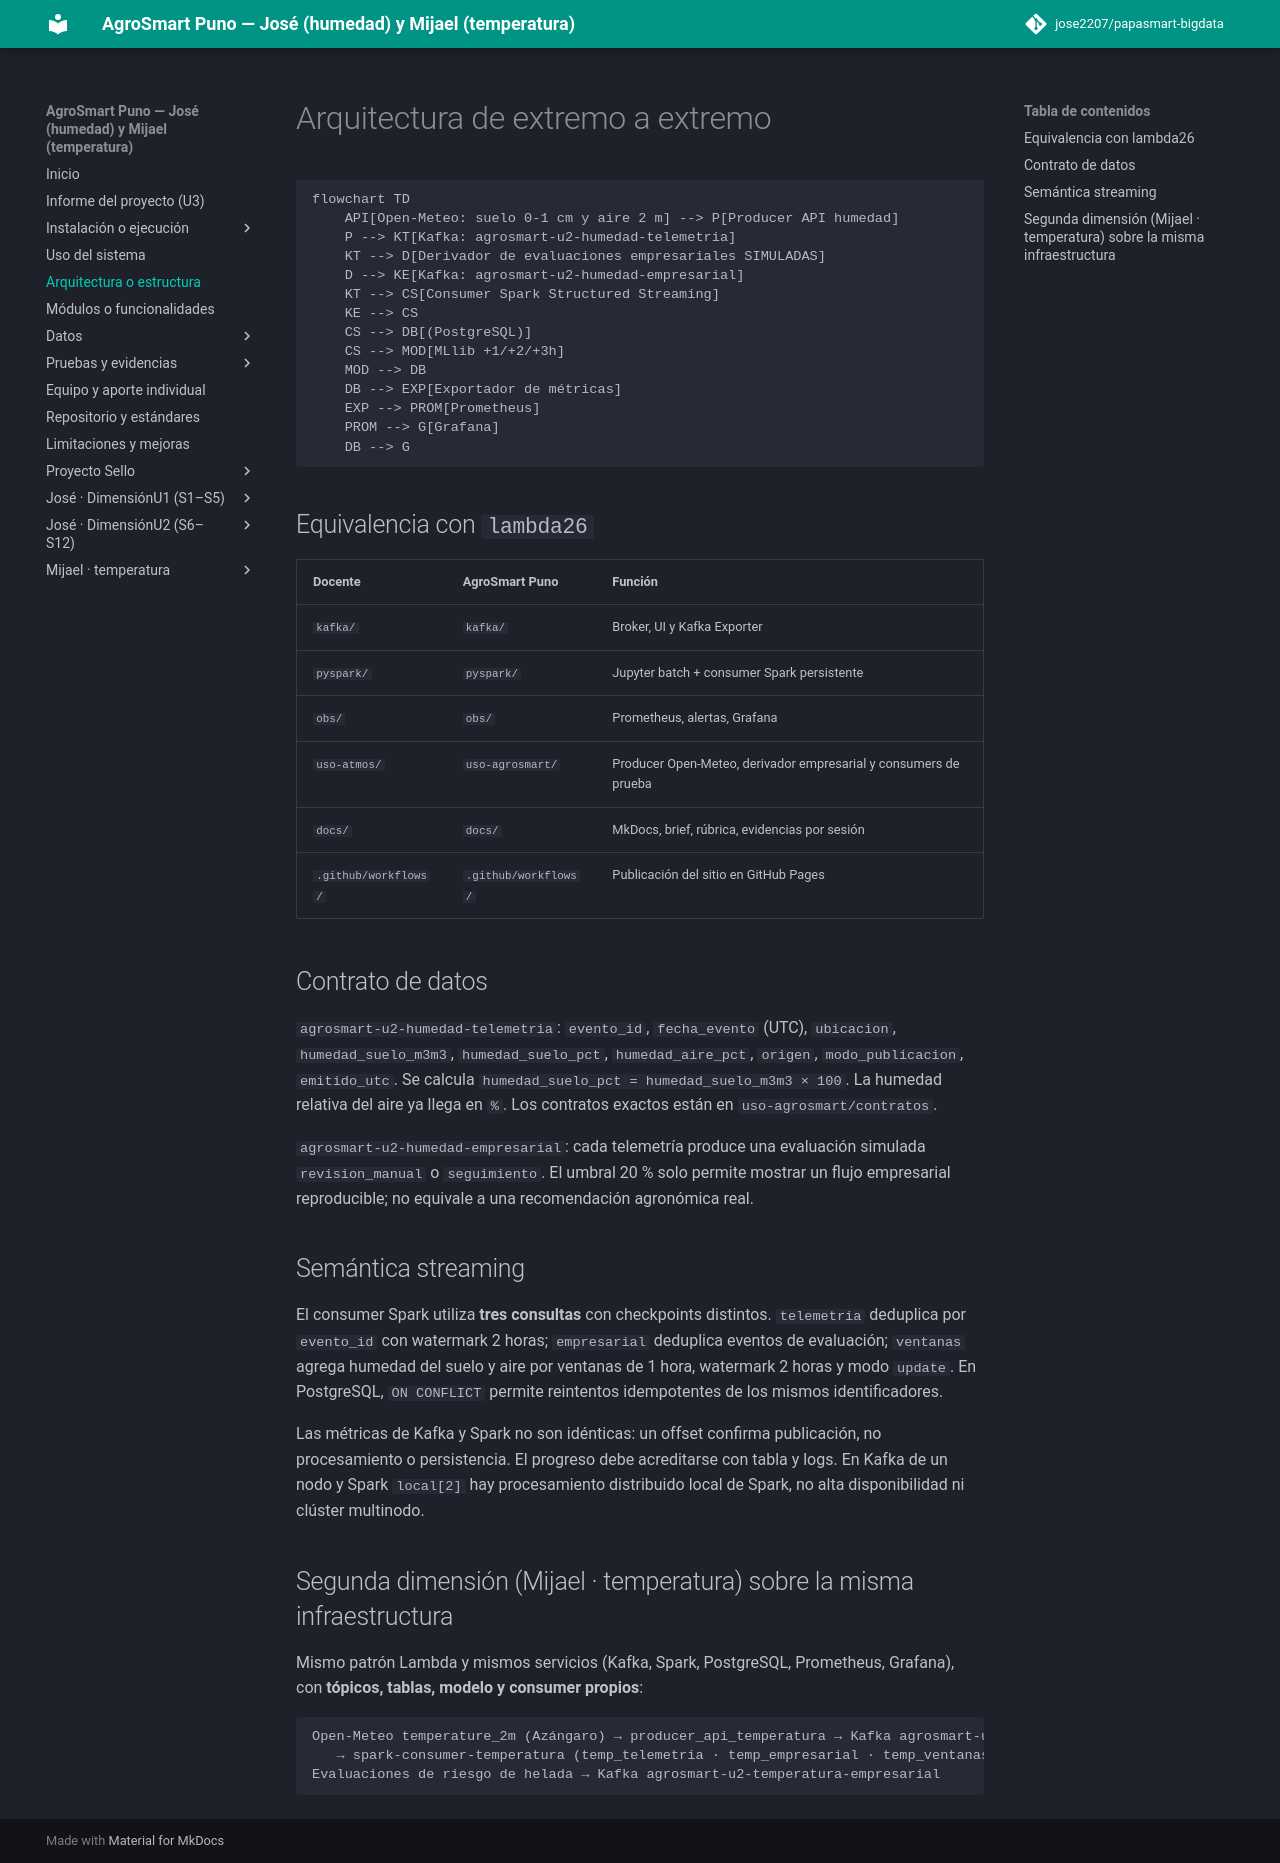

repository: jose2207/papasmart-bigdata · page: arquitectura/index.html · generator: mkdocs

# Arquitectura de extremo a extremo

```mermaid
flowchart TD
    API[Open-Meteo: suelo 0-1 cm y aire 2 m] --> P[Producer API humedad]
    P --> KT[Kafka: agrosmart-u2-humedad-telemetria]
    KT --> D[Derivador de evaluaciones empresariales SIMULADAS]
    D --> KE[Kafka: agrosmart-u2-humedad-empresarial]
    KT --> CS[Consumer Spark Structured Streaming]
    KE --> CS
    CS --> DB[(PostgreSQL)]
    CS --> MOD[MLlib +1/+2/+3h]
    MOD --> DB
    DB --> EXP[Exportador de métricas]
    EXP --> PROM[Prometheus]
    PROM --> G[Grafana]
    DB --> G
```

## Equivalencia con `lambda26`

| Docente | AgroSmart Puno | Función |
|---|---|---|
| `kafka/` | `kafka/` | Broker, UI y Kafka Exporter |
| `pyspark/` | `pyspark/` | Jupyter batch + consumer Spark persistente |
| `obs/` | `obs/` | Prometheus, alertas, Grafana |
| `uso-atmos/` | `uso-agrosmart/` | Producer Open-Meteo, derivador empresarial y consumers de prueba |
| `docs/` | `docs/` | MkDocs, brief, rúbrica, evidencias por sesión |
| `.github/workflows/` | `.github/workflows/` | Publicación del sitio en GitHub Pages |

## Contrato de datos

`agrosmart-u2-humedad-telemetria`: `evento_id`, `fecha_evento` (UTC), `ubicacion`, `humedad_suelo_m3m3`, `humedad_suelo_pct`, `humedad_aire_pct`, `origen`, `modo_publicacion`, `emitido_utc`. Se calcula `humedad_suelo_pct = humedad_suelo_m3m3 × 100`. La humedad relativa del aire ya llega en `%`. Los contratos exactos están en `uso-agrosmart/contratos`.

`agrosmart-u2-humedad-empresarial`: cada telemetría produce una evaluación simulada `revision_manual` o `seguimiento`. El umbral 20 % solo permite mostrar un flujo empresarial reproducible; no equivale a una recomendación agronómica real.

## Semántica streaming

El consumer Spark utiliza **tres consultas** con checkpoints distintos. `telemetria` deduplica por `evento_id` con watermark 2 horas; `empresarial` deduplica eventos de evaluación; `ventanas` agrega humedad del suelo y aire por ventanas de 1 hora, watermark 2 horas y modo `update`. En PostgreSQL, `ON CONFLICT` permite reintentos idempotentes de los mismos identificadores.

Las métricas de Kafka y Spark no son idénticas: un offset confirma publicación, no procesamiento o persistencia. El progreso debe acreditarse con tabla y logs. En Kafka de un nodo y Spark `local[2]` hay procesamiento distribuido local de Spark, no alta disponibilidad ni clúster multinodo.

## Segunda dimensión (Mijael · temperatura) sobre la misma infraestructura
Mismo patrón Lambda y mismos servicios (Kafka, Spark, PostgreSQL, Prometheus, Grafana), con **tópicos, tablas, modelo y consumer propios**:

```
Open-Meteo temperature_2m (Azángaro) → producer_api_temperatura → Kafka agrosmart-u2-temperatura-telemetria
   → spark-consumer-temperatura (temp_telemetria · temp_empresarial · temp_ventanas) → PostgreSQL *_temperatura → Grafana (fila 07)
Evaluaciones de riesgo de helada → Kafka agrosmart-u2-temperatura-empresarial
```
